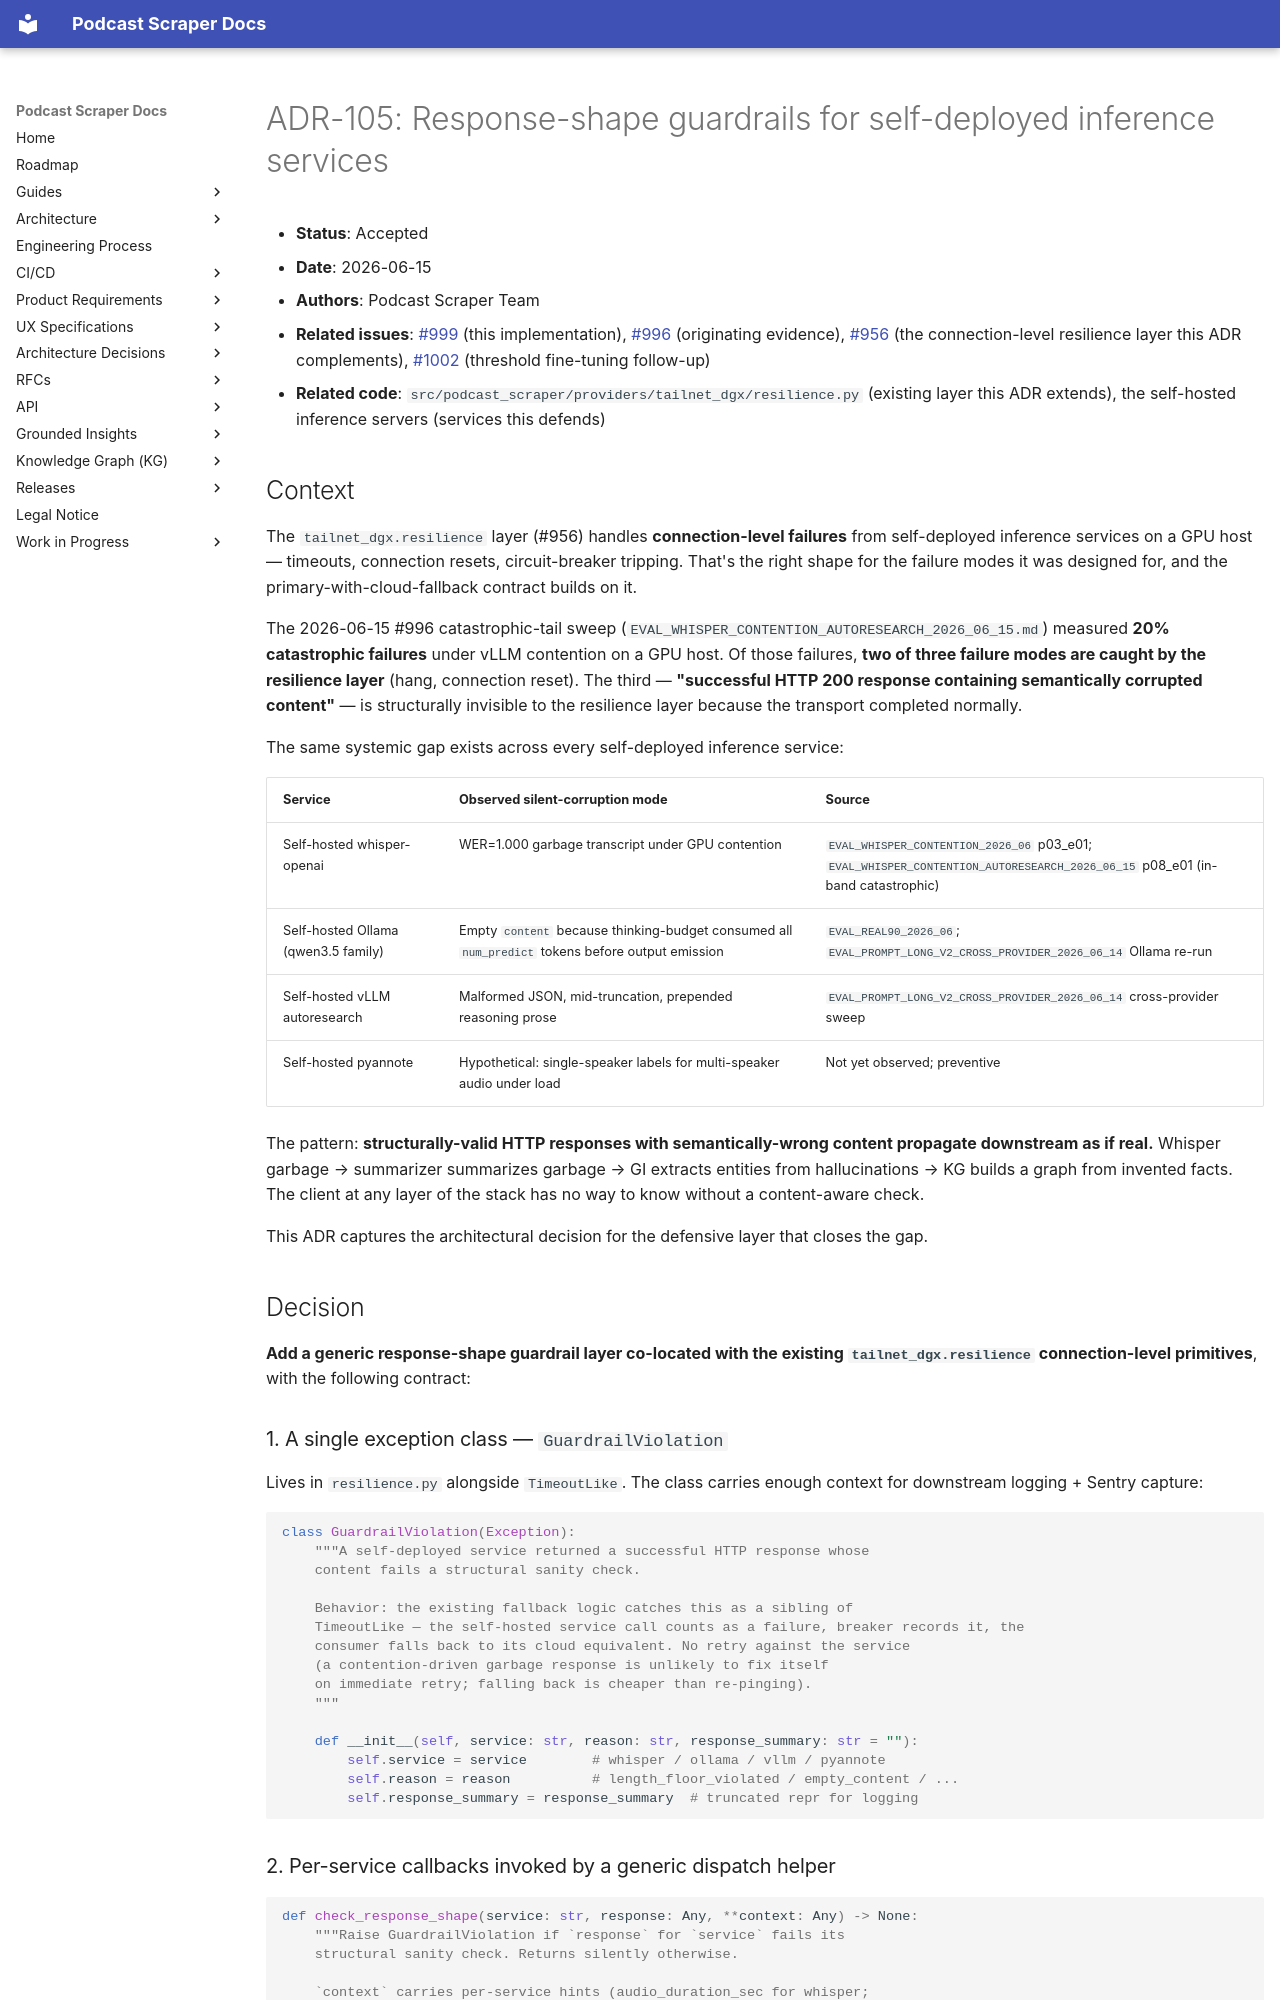

repository: chipi/podcast_scraper · page: adr/ADR-105-response-shape-guardrails-for-self-deployed-services/index.html · generator: mkdocs

# ADR-105: Response-shape guardrails for self-deployed inference services

- **Status**: Accepted
- **Date**: 2026-06-15
- **Authors**: Podcast Scraper Team
- **Related issues**: [#999](https://github.com/chipi/podcast_scraper/issues/999) (this implementation), [#996](https://github.com/chipi/podcast_scraper/issues/996) (originating evidence), [#956](https://github.com/chipi/podcast_scraper/issues/956) (the connection-level resilience layer this ADR complements), [#1002](https://github.com/chipi/podcast_scraper/issues/1002) (threshold fine-tuning follow-up)
- **Related code**: `src/podcast_scraper/providers/tailnet_dgx/resilience.py` (existing layer this ADR extends), the self-hosted inference servers (services this defends)

## Context

The `tailnet_dgx.resilience` layer (#956) handles **connection-level failures** from self-deployed inference services on a GPU host — timeouts, connection resets, circuit-breaker tripping. That's the right shape for the failure modes it was designed for, and the primary-with-cloud-fallback contract builds on it.

The 2026-06-15 #996 catastrophic-tail sweep (`EVAL_WHISPER_CONTENTION_AUTORESEARCH_2026_06_15.md`) measured **20% catastrophic failures** under vLLM contention on a GPU host. Of those failures, **two of three failure modes are caught by the resilience layer** (hang, connection reset). The third — **"successful HTTP 200 response containing semantically corrupted content"** — is structurally invisible to the resilience layer because the transport completed normally.

The same systemic gap exists across every self-deployed inference service:

| Service | Observed silent-corruption mode | Source |
| --- | --- | --- |
| Self-hosted whisper-openai | WER=1.000 garbage transcript under GPU contention | `EVAL_WHISPER_CONTENTION_2026_06` p03_e01; `EVAL_WHISPER_CONTENTION_AUTORESEARCH_2026_06_15` p08_e01 (in-band catastrophic) |
| Self-hosted Ollama (qwen3.5 family) | Empty `content` because thinking-budget consumed all `num_predict` tokens before output emission | `EVAL_REAL90_2026_06`; `EVAL_PROMPT_LONG_V2_CROSS_PROVIDER_2026_06_14` Ollama re-run |
| Self-hosted vLLM autoresearch | Malformed JSON, mid-truncation, prepended reasoning prose | `EVAL_PROMPT_LONG_V2_CROSS_PROVIDER_2026_06_14` cross-provider sweep |
| Self-hosted pyannote | Hypothetical: single-speaker labels for multi-speaker audio under load | Not yet observed; preventive |

The pattern: **structurally-valid HTTP responses with semantically-wrong content propagate downstream as if real.** Whisper garbage → summarizer summarizes garbage → GI extracts entities from hallucinations → KG builds a graph from invented facts. The client at any layer of the stack has no way to know without a content-aware check.

This ADR captures the architectural decision for the defensive layer that closes the gap.

## Decision

**Add a generic response-shape guardrail layer co-located with the existing `tailnet_dgx.resilience` connection-level primitives**, with the following contract:

### 1. A single exception class — `GuardrailViolation`

Lives in `resilience.py` alongside `TimeoutLike`. The class carries enough context for downstream logging + Sentry capture:

```python
class GuardrailViolation(Exception):
    """A self-deployed service returned a successful HTTP response whose
    content fails a structural sanity check.

    Behavior: the existing fallback logic catches this as a sibling of
    TimeoutLike — the self-hosted service call counts as a failure, breaker records it, the
    consumer falls back to its cloud equivalent. No retry against the service
    (a contention-driven garbage response is unlikely to fix itself
    on immediate retry; falling back is cheaper than re-pinging).
    """

    def __init__(self, service: str, reason: str, response_summary: str = ""):
        self.service = service        # whisper / ollama / vllm / pyannote
        self.reason = reason          # length_floor_violated / empty_content / ...
        self.response_summary = response_summary  # truncated repr for logging
```
